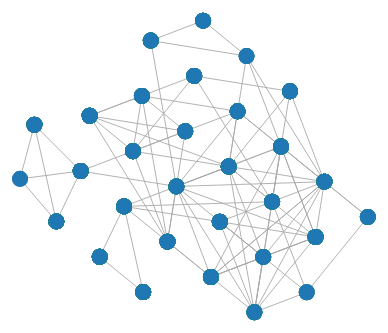
D3 v4 page, settled after 360 driven frames (6 s of simulated time); the page loaded 1 data file(s).


// ── klassenbaum.js
var canvas = d3.select("#network"),
	width = canvas.attr("width"),
	height = canvas.attr("height"),
	r = 8,
	x = d3.scaleOrdinal().range([20, width-20]),
	color = d3.scaleOrdinal(d3.schemeCategory20),
	ctx = canvas.node().getContext("2d"),
	simulation = d3.forceSimulation()
		.force("x", d3.forceX(width/2))
		.force("y", d3.forceY(height/2))
		.force("collide", d3.forceCollide(r+20))
		.force("charge", d3.forceManyBody())
		.force("link", d3.forceLink()
			.id(function(d) { return d.name; }));
		
	
	// Random Circles all over my Canvas
	
	/*
	graph.nodes.forEach(function(d) {
		d.x = Math.random() * width;
		d.y = Math.random() * height;
	});
	*/
	
	d3.json("klassenbaum.json", function(error, graph) {
		if(error) throw error;
		
		
		simulation
			.nodes(graph.nodes)
			.on("tick", update)
			.force("link")
			.links(graph.links);
			
		canvas
			.call(d3.drag()
				.container(canvas.node())
				.subject(dragsubject)
				.on("start", dragstarted)
				.on("drag", dragged)
				.on("end", dragended));
			
		function update() {
			ctx.clearRect(0, 0, width, height);

			ctx.beginPath(); // Create Links
			ctx.globalAlpha = 0.9;
			ctx.strokeStyle = "#aaa";
			graph.links.forEach(drawLink);
			ctx.stroke(); // Draw Links				
		
			ctx.beginPath(); // Create Nodes
			ctx.globalAlpha = 1.0;
			graph.nodes.forEach(drawNode);
			ctx.fill(); // Draw Nodes
		}
		
		function dragsubject() {
			return simulation.find(d3.event.x, d3.event.y);
		}
		
	});
	
	
	


function drawNode(d) {
	ctx.fillStyle = color(d.age);
	ctx.moveTo(d.x, d.y);
	ctx.arc(d.x, d.y, r, 0, 2*Math.PI);
	ctx.fill();
}

function drawLink(l) {
	ctx.moveTo(l.source.x, l.source.y);
	ctx.lineTo(l.target.x, l.target.y);
}

function dragstarted(d) {
  if (!d3.event.active) simulation.alphaTarget(0.3).restart();
  d3.event.subject.fx = d3.event.subject.x;
  d3.event.subject.fy = d3.event.subject.y;
  console.log(d3.event.subject);
}

function dragged(d) {
  d3.event.subject.fx = d3.event.x;
  d3.event.subject.fy = d3.event.y;
}

function dragended(d) {
  if (!d3.event.active) simulation.alphaTarget(0);
  d3.event.subject.fx = null;
  d3.event.subject.fy = null;
}

### data: klassenbaum.json
{
 "nodes": [
  {
   "name": "Gabriel",
   "age": 18
  },
  {
   "name": "Benjamin",
   "age": 5
  },
  {
   "name": "Sebastian",
   "age": 18
  },
  {
   "name": "Aldin",
   "age": 21
  },
  {
   "name": "Jessi",
   "age": 20
  },
  {
   "name": "Niklas",
   "age": 18
  },
  {
   "name": "Hatice",
   "age": 18
  },
  {
   "name": "Kerstin",
   "age": 19
  },
  "... 22 more items"
 ],
 "links": [
  {
   "source": "Gabriel",
   "target": "Benjamin"
  },
  {
   "source": "Gabriel",
   "target": "Sebastian"
  },
  {
   "source": "Benjamin",
   "target": "Sebastian"
  },
  {
   "source": "Benjamin",
   "target": "Jessi"
  },
  {
   "source": "Sebastian",
   "target": "Aldin"
  },
  {
   "source": "Aldin",
   "target": "Jessi"
  },
  {
   "source": "Aldin",
   "target": "Lisa"
  },
  {
   "source": "Aldin",
   "target": "Sebastian"
  },
  "... 86 more items"
 ]
}